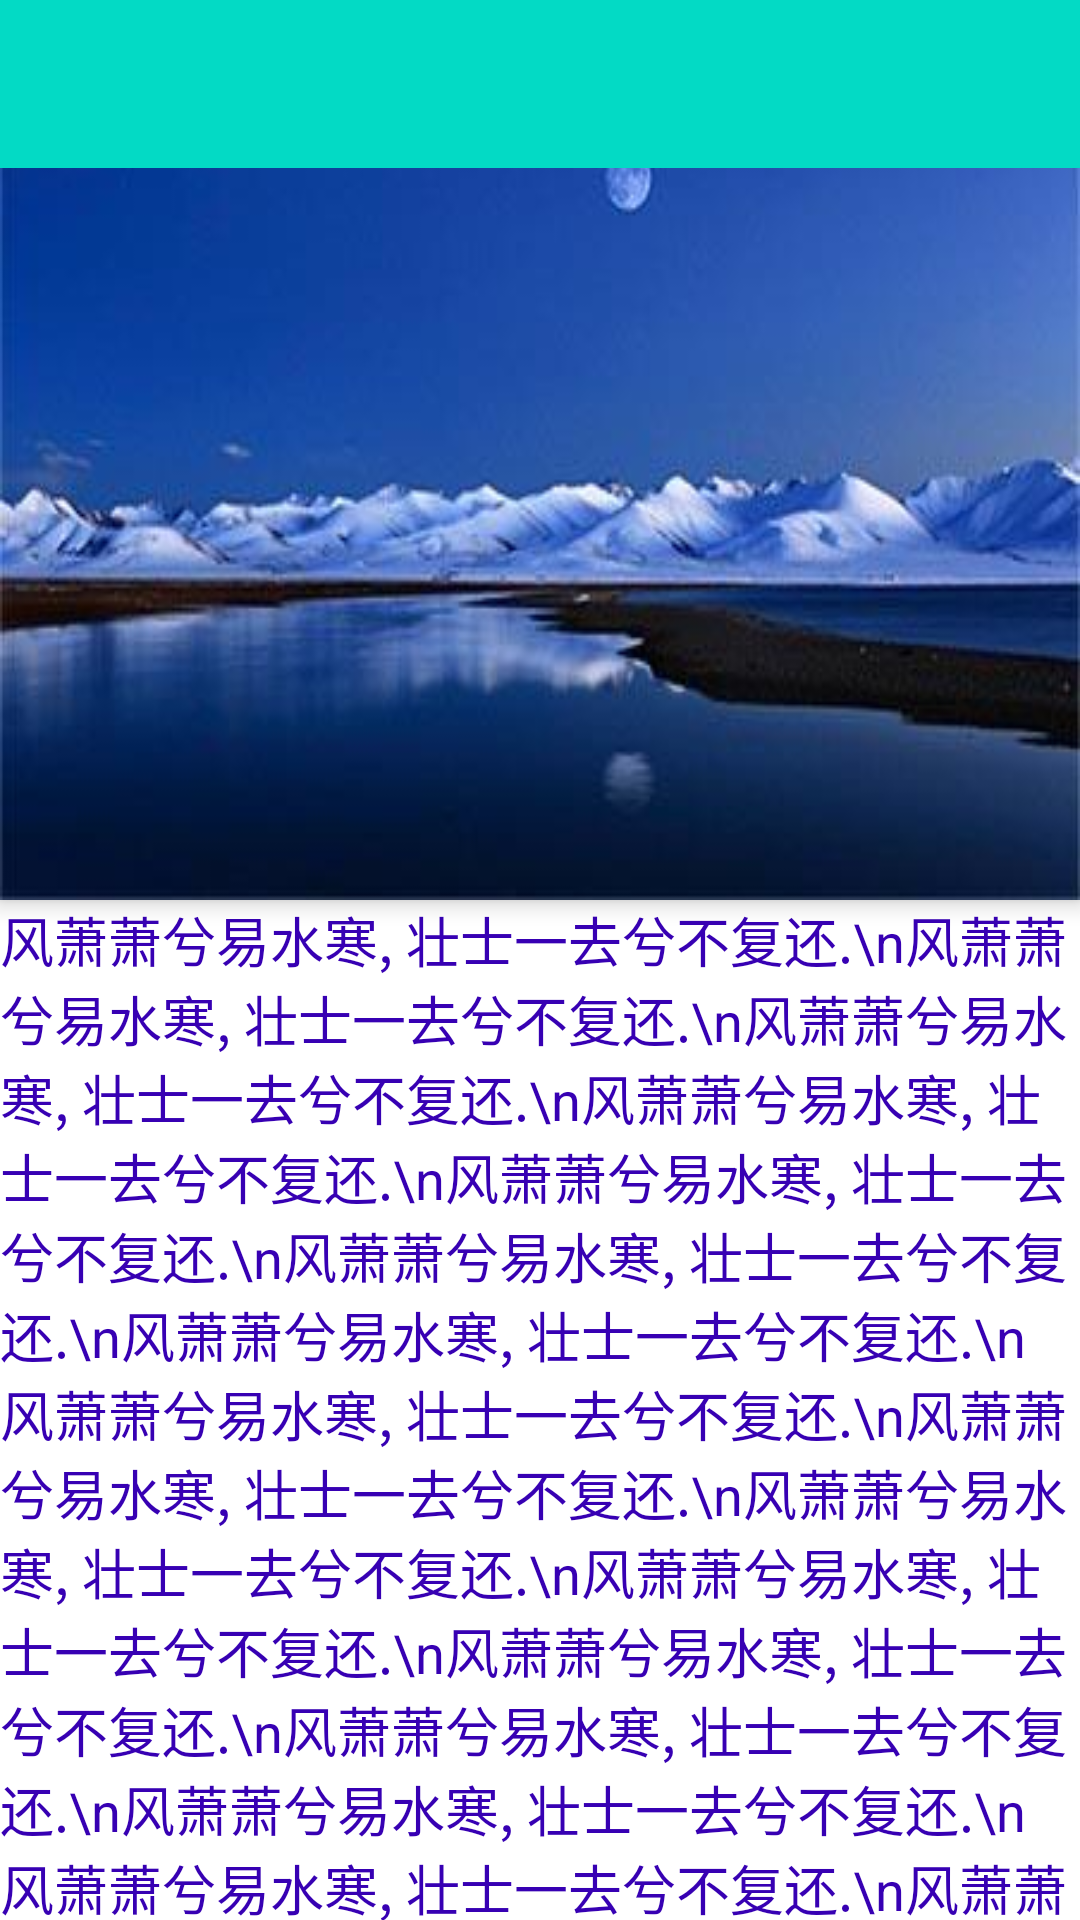

Here is an Android app screen rendered from its layout file. Give the layout XML and the strings, colors and styles it references.
<!-- AndroidManifest.xml: application theme AppTheme -->
<!-- res/layout/activity_main6.xml -->
<?xml version="1.0" encoding="utf-8"?>
<android.support.design.widget.CoordinatorLayout
    xmlns:android="http://schemas.android.com/apk/res/android"
    xmlns:app="http://schemas.android.com/apk/res-auto"
    xmlns:tools="http://schemas.android.com/tools"
    android:layout_width="match_parent"
    android:layout_height="match_parent"
    tools:context="com.houtrry.coordinatorlayoutsamples.ui.activity.Main6Activity">

    <android.support.design.widget.AppBarLayout
        android:layout_width="match_parent"
        android:layout_height="wrap_content">

        <android.support.design.widget.CollapsingToolbarLayout
            android:layout_width="match_parent"
            android:layout_height="wrap_content"
            app:layout_scrollFlags="scroll|enterAlways"
            app:statusBarScrim="@android:color/transparent">

            <ImageView
                android:layout_width="match_parent"
                android:layout_height="300dp"
                android:background="@mipmap/icon1"
                app:layout_collapseMode="parallax"/>

            <android.support.v7.widget.Toolbar
                android:id="@+id/toolbar"
                android:layout_width="match_parent"
                android:layout_height="?android:attr/actionBarSize"
                android:background="?attr/colorAccent"
                app:layout_collapseMode="pin"/>

        </android.support.design.widget.CollapsingToolbarLayout>

    </android.support.design.widget.AppBarLayout>

    <android.support.v4.widget.NestedScrollView
        android:layout_width="match_parent"
        android:layout_height="wrap_content"
        app:layout_behavior="@string/appbar_scrolling_view_behavior">

        <LinearLayout
            android:layout_width="match_parent"
            android:layout_height="match_parent"
            android:orientation="vertical">

            <TextView
                android:id="@+id/textView"
                android:layout_width="wrap_content"
                android:layout_height="wrap_content"
                android:background="@android:color/white"
                android:text="风萧萧兮易水寒, 壮士一去兮不复还.\n风萧萧兮易水寒, 壮士一去兮不复还.\n风萧萧兮易水寒, 壮士一去兮不复还.\n风萧萧兮易水寒, 壮士一去兮不复还.\n风萧萧兮易水寒, 壮士一去兮不复还.\n风萧萧兮易水寒, 壮士一去兮不复还.\n风萧萧兮易水寒, 壮士一去兮不复还.\n风萧萧兮易水寒, 壮士一去兮不复还.\n风萧萧兮易水寒, 壮士一去兮不复还.\n风萧萧兮易水寒, 壮士一去兮不复还.\n风萧萧兮易水寒, 壮士一去兮不复还.\n风萧萧兮易水寒, 壮士一去兮不复还.\n风萧萧兮易水寒, 壮士一去兮不复还.\n风萧萧兮易水寒, 壮士一去兮不复还.\n风萧萧兮易水寒, 壮士一去兮不复还.\n风萧萧兮易水寒, 壮士一去兮不复还.\n风萧萧兮易水寒, 壮士一去兮不复还.\n风萧萧兮易水寒, 壮士一去兮不复还.\n风萧萧兮易水寒, 壮士一去兮不复还.\n风萧萧兮易水寒, 壮士一去兮不复还.\n风萧萧兮易水寒, 壮士一去兮不复还.\n风萧萧兮易水寒, 壮士一去兮不复还.\n风萧萧兮易水寒, 壮士一去兮不复还.\n风萧萧兮易水寒, 壮士一去兮不复还.\n风萧萧兮易水寒, 壮士一去兮不复还.\n风萧萧兮易水寒, 壮士一去兮不复还.\n风萧萧兮易水寒, 壮士一去兮不复还.\n风萧萧兮易水寒, 壮士一去兮不复还.\n风萧萧兮易水寒, 壮士一去兮不复还.\n风萧萧兮易水寒, 壮士一去兮不复还.\n风萧萧兮易水寒, 壮士一去兮不复还.\n风萧萧兮易水寒, 壮士一去兮不复还.\n风萧萧兮易水寒, 壮士一去兮不复还.\n风萧萧兮易水寒, 壮士一去兮不复还.\n风萧萧兮易水寒, 壮士一去兮不复还.\n风萧萧兮易水寒, 壮士一去兮不复还.\n风萧萧兮易水寒, 壮士一去兮不复还.\n风萧萧兮易水寒, 壮士一去兮不复还.\n风萧萧兮易水寒, 壮士一去兮不复还.\n风萧萧兮易水寒, 壮士一去兮不复还.\n风萧萧兮易水寒, 壮士一去兮不复还.\n风萧萧兮易水寒, 壮士一去兮不复还.\n风萧萧兮易水寒, 壮士一去兮不复还.\n风萧萧兮易水寒, 壮士一去兮不复还.\n"
                android:textAllCaps="false"
                android:textColor="@color/colorPrimaryDark"
                android:textSize="18sp"/>

            <TextView
                android:id="@+id/textView1"
                android:layout_width="wrap_content"
                android:layout_height="wrap_content"
                android:background="@android:color/white"
                android:text="风萧萧兮易水寒, 壮士一去兮不复还.\n风萧萧兮易水寒, 壮士一去兮不复还.\n风萧萧兮易水寒, 壮士一去兮不复还.\n风萧萧兮易水寒, 壮士一去兮不复还.\n风萧萧兮易水寒, 壮士一去兮不复还.\n风萧萧兮易水寒, 壮士一去兮不复还.\n风萧萧兮易水寒, 壮士一去兮不复还.\n风萧萧兮易水寒, 壮士一去兮不复还.\n风萧萧兮易水寒, 壮士一去兮不复还.\n风萧萧兮易水寒, 壮士一去兮不复还.\n风萧萧兮易水寒, 壮士一去兮不复还.\n风萧萧兮易水寒, 壮士一去兮不复还.\n风萧萧兮易水寒, 壮士一去兮不复还.\n风萧萧兮易水寒, 壮士一去兮不复还.\n风萧萧兮易水寒, 壮士一去兮不复还.\n风萧萧兮易水寒, 壮士一去兮不复还.\n风萧萧兮易水寒, 壮士一去兮不复还.\n风萧萧兮易水寒, 壮士一去兮不复还.\n风萧萧兮易水寒, 壮士一去兮不复还.\n风萧萧兮易水寒, 壮士一去兮不复还.\n风萧萧兮易水寒, 壮士一去兮不复还.\n风萧萧兮易水寒, 壮士一去兮不复还.\n风萧萧兮易水寒, 壮士一去兮不复还.\n风萧萧兮易水寒, 壮士一去兮不复还.\n风萧萧兮易水寒, 壮士一去兮不复还.\n风萧萧兮易水寒, 壮士一去兮不复还.\n风萧萧兮易水寒, 壮士一去兮不复还.\n风萧萧兮易水寒, 壮士一去兮不复还.\n风萧萧兮易水寒, 壮士一去兮不复还.\n风萧萧兮易水寒, 壮士一去兮不复还.\n风萧萧兮易水寒, 壮士一去兮不复还.\n风萧萧兮易水寒, 壮士一去兮不复还.\n风萧萧兮易水寒, 壮士一去兮不复还.\n风萧萧兮易水寒, 壮士一去兮不复还.\n风萧萧兮易水寒, 壮士一去兮不复还.\n风萧萧兮易水寒, 壮士一去兮不复还.\n风萧萧兮易水寒, 壮士一去兮不复还.\n风萧萧兮易水寒, 壮士一去兮不复还.\n风萧萧兮易水寒, 壮士一去兮不复还.\n风萧萧兮易水寒, 壮士一去兮不复还.\n风萧萧兮易水寒, 壮士一去兮不复还.\n风萧萧兮易水寒, 壮士一去兮不复还.\n风萧萧兮易水寒, 壮士一去兮不复还.\n风萧萧兮易水寒, 壮士一去兮不复还.\n"
                android:textAllCaps="false"
                android:textColor="@color/colorPrimaryDark"
                android:textSize="18sp"/>
        </LinearLayout>
    </android.support.v4.widget.NestedScrollView>


</android.support.design.widget.CoordinatorLayout>
<!-- resources referenced by this layout -->
<resources>
  <!-- mipmap icon1: jpg bitmap (mipmap-xxhdpi, 12714 bytes) -->
  <style name="AppTheme" parent="Theme.AppCompat.Light.NoActionBar">
          
          <item name="colorPrimary">@color/colorPrimary</item>
          <item name="colorPrimaryDark">@color/colorPrimaryDark</item>
          <item name="colorAccent">@color/colorAccent</item>
      </style>
  <!-- not gathered from this repository: default colours our renderer supplied (Android Studio template values) -->
  <color name="colorPrimary">#FF6200EE</color>
  <color name="colorPrimaryDark">#FF3700B3</color>
  <color name="colorAccent">#FF03DAC5</color>
</resources>
